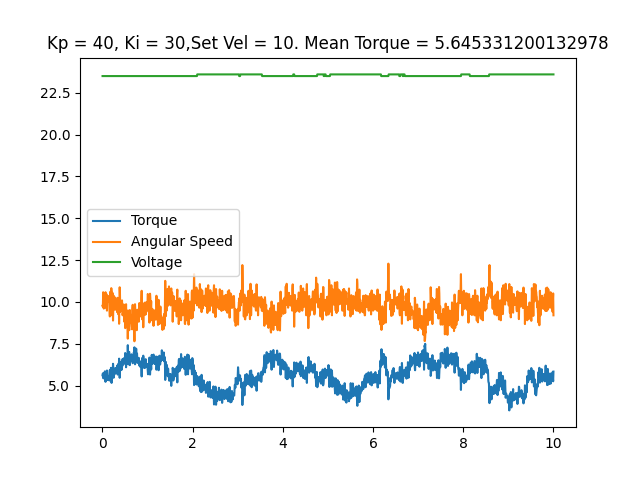

The file beside this chart, header and first rows:
time, angular speed, torque, temp, voltage, error_byte, error_flag
0.002626, 9.774, 5.607, 25, 23.5, 0, No errors
0.009927, 9.704, 5.72, 25, 23.5, 0, No errors
0.01657, 10.58, 5.446, 25, 23.5, 0, No errors
0.0233, 10.12, 5.43, 25, 23.5, 0, No errors
0.02998, 9.599, 5.752, 25, 23.5, 0, No errors
0.03632, 9.774, 5.688, 25, 23.5, 0, No errors
0.04265, 10.37, 5.624, 25, 23.5, 0, No errors
0.04905, 9.634, 5.72, 25, 23.5, 0, No errors
0.05542, 9.634, 5.849, 25, 23.5, 0, No errors
0.06179, 10.37, 5.511, 25, 23.5, 0, No errors
0.06819, 10.58, 5.221, 25, 23.5, 0, No errors
0.07468, 10.09, 5.479, 25, 23.5, 0, No errors
0.08119, 10.04, 5.495, 25, 23.5, 0, No errors
0.08755, 10.47, 5.317, 25, 23.5, 0, No errors
0.09389, 10.09, 5.35, 25, 23.5, 0, No errors
0.1004, 9.477, 5.897, 25, 23.5, 0, No errors
0.1068, 10.16, 5.607, 25, 23.5, 0, No errors
0.1132, 10.02, 5.414, 25, 23.5, 0, No errors
0.1195, 10.12, 5.366, 25, 23.5, 0, No errors
0.1259, 10.05, 5.382, 25, 23.5, 0, No errors
0.1323, 10.35, 5.366, 25, 23.5, 0, No errors
0.1387, 10.02, 5.317, 25, 23.5, 0, No errors
0.145, 10.25, 5.559, 25, 23.5, 0, No errors
0.1514, 10.23, 5.511, 25, 23.5, 0, No errors
0.1579, 9.547, 5.64, 25, 23.5, 0, No errors
0.1645, 9.128, 5.93, 25, 23.5, 0, No errors
0.1709, 10.05, 5.462, 25, 23.5, 0, No errors
0.1773, 10.61, 5.269, 25, 23.5, 0, No errors
0.1836, 9.477, 5.672, 25, 23.5, 0, No errors
0.19, 9.198, 6.059, 25, 23.5, 0, No errors
0.1965, 10.82, 5.317, 25, 23.5, 0, No errors
0.2029, 10.51, 5.156, 25, 23.5, 0, No errors
0.2092, 9.442, 5.865, 25, 23.5, 0, No errors
0.2157, 9.477, 5.849, 25, 23.5, 0, No errors
0.222, 10.54, 5.511, 25, 23.5, 0, No errors
0.2285, 9.529, 5.72, 25, 23.5, 0, No errors
0.2349, 8.884, 6.3, 25, 23.5, 0, No errors
0.2413, 9.652, 6.042, 25, 23.5, 0, No errors
0.2477, 10.37, 5.462, 25, 23.5, 0, No errors
0.2541, 10.21, 5.495, 25, 23.5, 0, No errors
0.2605, 9.983, 5.736, 25, 23.5, 0, No errors
0.2669, 10.3, 5.833, 25, 23.5, 0, No errors
0.2732, 9.966, 5.688, 25, 23.5, 0, No errors
0.2797, 9.529, 5.978, 25, 23.5, 0, No errors
0.2861, 9.634, 6.042, 25, 23.5, 0, No errors
0.2926, 9.826, 5.752, 25, 23.5, 0, No errors
0.2991, 9.774, 5.849, 25, 23.5, 0, No errors
0.3055, 10.09, 5.785, 25, 23.5, 0, No errors
0.3118, 10.09, 5.962, 25, 23.5, 0, No errors
0.3182, 9.721, 5.978, 25, 23.5, 0, No errors
0.3247, 9.39, 6.188, 25, 23.5, 0, No errors
0.3312, 10.25, 5.849, 25, 23.5, 0, No errors
0.3376, 10.23, 5.656, 25, 23.5, 0, No errors
0.344, 9.599, 6.123, 25, 23.5, 0, No errors
0.3505, 9.268, 6.284, 25, 23.5, 0, No errors
0.3569, 9.931, 6.155, 25, 23.5, 0, No errors
0.3633, 9.634, 6.155, 25, 23.5, 0, No errors
0.3697, 8.692, 6.606, 25, 23.5, 0, No errors
0.3761, 9.774, 6.333, 25, 23.5, 0, No errors
0.3826, 10.87, 5.462, 25, 23.5, 0, No errors
... 1,491 more rows
